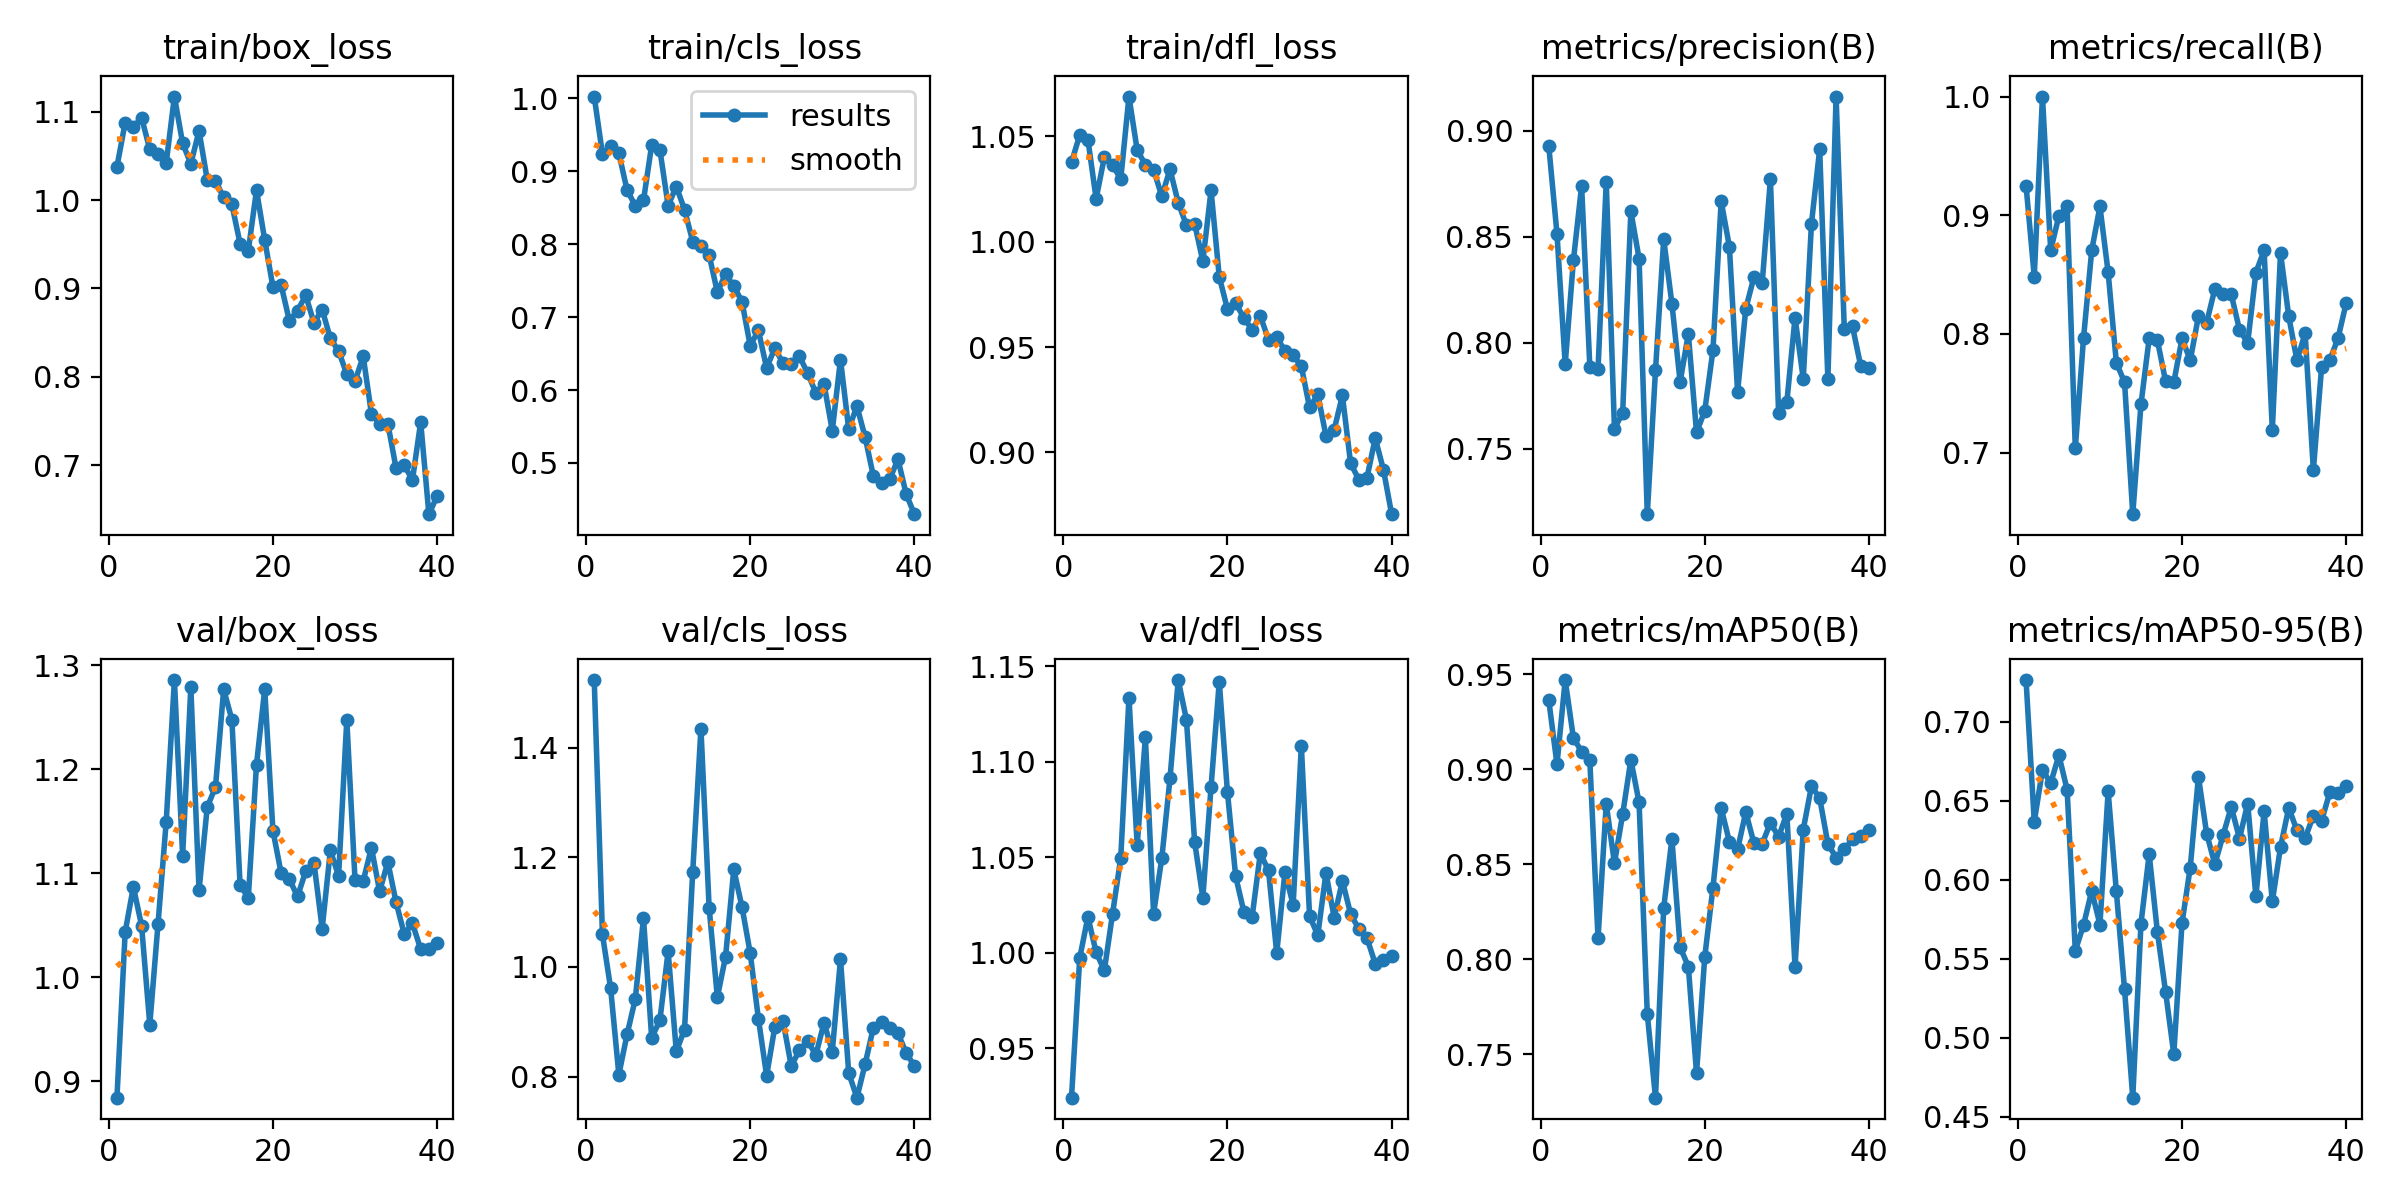

The file beside this chart, header and first rows:
epoch, time, train/box_loss, train/cls_loss, train/dfl_loss, metrics/precision(B), metrics/recall(B), metrics/mAP50(B), metrics/mAP50-95(B), val/box_loss, val/cls_loss, val/dfl_loss, lr/pg0, lr/pg1, lr/pg2
1, 93.59, 1.038, 1.002, 1.038, 0.8928, 0.925, 0.9363, 0.7266, 0.8843, 1.523, 0.9241, 0.00022, 0.00022, 0.00022
2, 182.5, 1.088, 0.9236, 1.051, 0.8513, 0.8484, 0.9026, 0.6367, 1.044, 1.059, 0.9973, 0.0004486, 0.0004486, 0.0004486
3, 270.8, 1.083, 0.9343, 1.048, 0.7898, 1, 0.9469, 0.6697, 1.087, 0.9608, 1.019, 0.0006653, 0.0006653, 0.0006653
4, 358.6, 1.094, 0.9245, 1.02, 0.8387, 0.8704, 0.9165, 0.6612, 1.05, 0.8035, 1, 0.0008702, 0.0008702, 0.0008702
5, 445, 1.058, 0.874, 1.04, 0.874, 0.8995, 0.9093, 0.6789, 0.9544, 0.8767, 0.9908, 0.001063, 0.001063, 0.001063
6, 523, 1.052, 0.8527, 1.036, 0.7886, 0.9074, 0.9048, 0.6572, 1.051, 0.9413, 1.02, 0.001244, 0.001244, 0.001244
7, 602.2, 1.042, 0.8598, 1.03, 0.7874, 0.7037, 0.811, 0.555, 1.149, 1.089, 1.05, 0.001413, 0.001413, 0.001413
8, 675.5, 1.117, 0.9357, 1.069, 0.8758, 0.7963, 0.8818, 0.5713, 1.286, 0.8704, 1.134, 0.001571, 0.001571, 0.001571
9, 747.4, 1.065, 0.9291, 1.043, 0.7595, 0.8704, 0.8506, 0.593, 1.117, 0.9026, 1.056, 0.001604, 0.001604, 0.001604
10, 820, 1.041, 0.8528, 1.037, 0.7668, 0.9074, 0.8763, 0.5716, 1.279, 1.028, 1.113, 0.001554, 0.001554, 0.001554
11, 891.9, 1.079, 0.8789, 1.034, 0.8619, 0.8518, 0.905, 0.6561, 1.084, 0.846, 1.021, 0.001505, 0.001505, 0.001505
12, 963.7, 1.023, 0.8472, 1.022, 0.8397, 0.7759, 0.8825, 0.5927, 1.164, 0.8856, 1.05, 0.001455, 0.001455, 0.001455
13, 1032, 1.022, 0.8034, 1.034, 0.7191, 0.7593, 0.7713, 0.5305, 1.183, 1.174, 1.091, 0.001406, 0.001406, 0.001406
14, 1101, 1.003, 0.7971, 1.019, 0.7869, 0.6482, 0.7271, 0.4619, 1.277, 1.435, 1.143, 0.001357, 0.001357, 0.001357
15, 1169, 0.9952, 0.7849, 1.008, 0.8488, 0.7407, 0.8271, 0.5723, 1.248, 1.107, 1.122, 0.001307, 0.001307, 0.001307
16, 1237, 0.9508, 0.7342, 1.009, 0.8184, 0.7963, 0.8633, 0.6162, 1.089, 0.9446, 1.058, 0.001257, 0.001257, 0.001257
17, 1332, 0.9428, 0.7589, 0.9907, 0.7815, 0.7947, 0.8063, 0.567, 1.076, 1.019, 1.029, 0.001208, 0.001208, 0.001208
18, 1414, 1.011, 0.7426, 1.024, 0.8041, 0.7601, 0.7962, 0.5289, 1.204, 1.178, 1.087, 0.001159, 0.001159, 0.001159
19, 1486, 0.9552, 0.7212, 0.9833, 0.7576, 0.7593, 0.74, 0.4895, 1.277, 1.109, 1.142, 0.001109, 0.001109, 0.001109
20, 1556, 0.9018, 0.6608, 0.968, 0.7678, 0.7962, 0.8011, 0.5726, 1.141, 1.025, 1.084, 0.001059, 0.001059, 0.001059
21, 1625, 0.9039, 0.6816, 0.9708, 0.7964, 0.7778, 0.8377, 0.6077, 1.1, 0.9055, 1.04, 0.00101, 0.00101, 0.00101
22, 1697, 0.8636, 0.6302, 0.9638, 0.8667, 0.8148, 0.8796, 0.6653, 1.094, 0.8016, 1.021, 0.0009605, 0.0009605, 0.0009605
23, 1770, 0.875, 0.6573, 0.9582, 0.8453, 0.8096, 0.8619, 0.6293, 1.078, 0.8903, 1.019, 0.000911, 0.000911, 0.000911
24, 1842, 0.8922, 0.6367, 0.9647, 0.7768, 0.8379, 0.8578, 0.6099, 1.102, 0.9015, 1.052, 0.0008615, 0.0008615, 0.0008615
25, 1913, 0.861, 0.6355, 0.9535, 0.816, 0.8333, 0.8774, 0.6282, 1.11, 0.8191, 1.043, 0.000812, 0.000812, 0.000812
26, 1982, 0.8761, 0.6462, 0.9545, 0.8311, 0.8333, 0.861, 0.6462, 1.047, 0.8479, 0.9998, 0.0007625, 0.0007625, 0.0007625
27, 2052, 0.8435, 0.6229, 0.9483, 0.8282, 0.8035, 0.8608, 0.6261, 1.122, 0.865, 1.042, 0.000713, 0.000713, 0.000713
28, 2124, 0.8292, 0.5961, 0.9463, 0.877, 0.7925, 0.8718, 0.6483, 1.097, 0.8393, 1.025, 0.0006635, 0.0006635, 0.0006635
29, 2201, 0.8028, 0.6078, 0.9408, 0.7667, 0.8518, 0.8645, 0.5895, 1.248, 0.8984, 1.108, 0.000614, 0.000614, 0.000614
30, 2270, 0.795, 0.5444, 0.9213, 0.7719, 0.8704, 0.8766, 0.6434, 1.094, 0.8456, 1.019, 0.0005645, 0.0005645, 0.0005645
31, 2344, 0.8232, 0.6418, 0.9275, 0.8118, 0.7191, 0.7961, 0.5863, 1.093, 1.014, 1.009, 0.000515, 0.000515, 0.000515
32, 2430, 0.7582, 0.5463, 0.9079, 0.7829, 0.8682, 0.8683, 0.6208, 1.125, 0.8066, 1.042, 0.0004655, 0.0004655, 0.0004655
33, 2512, 0.7463, 0.578, 0.9108, 0.8561, 0.8148, 0.8911, 0.6456, 1.083, 0.7614, 1.018, 0.000416, 0.000416, 0.000416
34, 2589, 0.7468, 0.5355, 0.9271, 0.8912, 0.7778, 0.8849, 0.6313, 1.111, 0.8226, 1.038, 0.0003665, 0.0003665, 0.0003665
35, 2659, 0.6966, 0.4823, 0.8949, 0.7827, 0.8005, 0.8609, 0.6264, 1.072, 0.8891, 1.02, 0.000317, 0.000317, 0.000317
36, 2729, 0.6995, 0.472, 0.8871, 0.9161, 0.6852, 0.8534, 0.6406, 1.042, 0.8997, 1.012, 0.0002675, 0.0002675, 0.0002675
37, 2800, 0.6832, 0.4777, 0.8881, 0.8065, 0.7719, 0.8578, 0.6374, 1.052, 0.888, 1.008, 0.000218, 0.000218, 0.000218
38, 2873, 0.7487, 0.5052, 0.9067, 0.8076, 0.7778, 0.863, 0.6553, 1.027, 0.8791, 0.9943, 0.0001685, 0.0001685, 0.0001685
39, 2956, 0.6443, 0.4575, 0.8918, 0.789, 0.7963, 0.8647, 0.655, 1.027, 0.8432, 0.9962, 0.000119, 0.000119, 0.000119
40, 3035, 0.6647, 0.4298, 0.8707, 0.788, 0.826, 0.8682, 0.6593, 1.032, 0.8192, 0.9981, 6.95e-05, 6.95e-05, 6.95e-05
